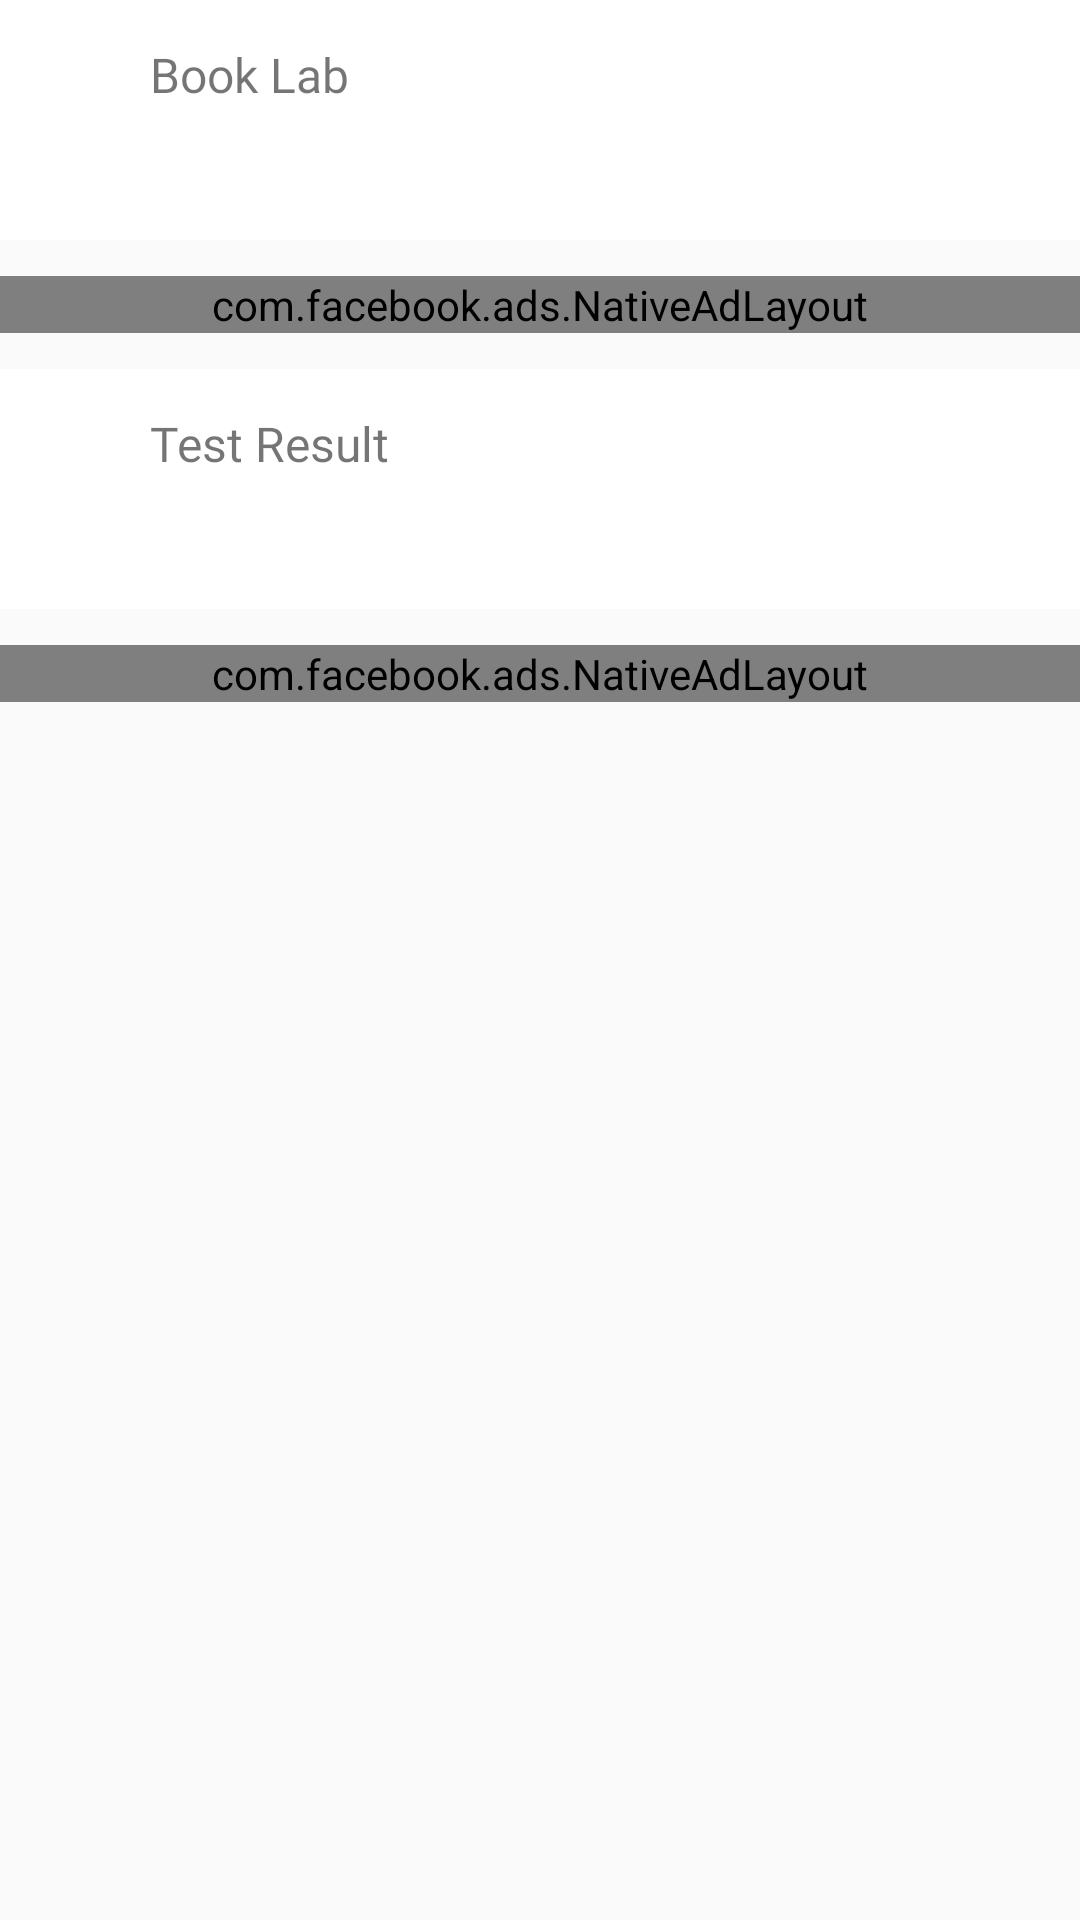

Produce the Android XML layout that renders to this screen, including the resource entries it uses.
<!-- AndroidManifest.xml: application theme AppTheme -->
<!-- res/layout/fragment_visa.xml -->
<?xml version="1.0" encoding="utf-8"?>
<androidx.core.widget.NestedScrollView xmlns:android="http://schemas.android.com/apk/res/android"
    xmlns:app="http://schemas.android.com/apk/res-auto"
    xmlns:tools="http://schemas.android.com/tools"
    android:layout_width="match_parent"
    android:layout_height="match_parent"
    android:background="@color/white_25"
    tools:context=".view.fragment.ToolsFragment">


    
    <LinearLayout
        android:layout_width="match_parent"
        android:layout_height="match_parent"
        android:orientation="vertical">

        <LinearLayout
            android:layout_width="match_parent"
            android:layout_height="wrap_content"
            android:background="@color/white"
            android:padding="10dp"
            android:orientation="vertical">

            <LinearLayout
                android:layout_width="match_parent"
                android:layout_height="wrap_content">

                <ImageView
                    android:layout_width="30dp"
                    android:layout_height="30dp"
                    android:src="@drawable/ic_grid"/>

                <TextView
                    android:layout_width="wrap_content"
                    android:layout_height="wrap_content"
                    android:text="Book Lab"
                    android:layout_gravity="center_vertical"
                    android:layout_marginLeft="10dp"
                    android:layout_marginStart="10dp"
                    android:textSize="16sp"
                    android:textColor="@color/black_75"
                    android:fontFamily="@font/montserrat_semibold" />

            </LinearLayout>


            <androidx.recyclerview.widget.RecyclerView
                android:layout_width="match_parent"
                android:layout_height="wrap_content"
                android:id="@+id/rvBookLab"
                android:padding="10dp"
                android:layout_marginTop="10dp"/>

        </LinearLayout>

        <LinearLayout
            android:layout_width="match_parent"
            android:layout_height="wrap_content">

            <com.facebook.ads.NativeAdLayout
                android:id="@+id/native_ad_container_tool_1"
                android:layout_width="match_parent"
                android:layout_height="wrap_content"
                android:orientation="vertical"
                android:layout_marginTop="12dp"
                android:layout_marginBottom="12dp"
                />

        </LinearLayout>

        <LinearLayout
            android:layout_width="match_parent"
            android:layout_height="wrap_content"
            android:background="@color/white"
            android:padding="10dp"
            android:orientation="vertical">

            <LinearLayout
                android:layout_width="match_parent"
                android:layout_height="wrap_content">

                <ImageView
                    android:layout_width="30dp"
                    android:layout_height="30dp"
                    android:src="@drawable/ic_grid"/>

                <TextView
                    android:layout_width="wrap_content"
                    android:layout_height="wrap_content"
                    android:text="Test Result"
                    android:layout_gravity="center_vertical"
                    android:layout_marginLeft="10dp"
                    android:layout_marginStart="10dp"
                    android:textSize="16sp"
                    android:textColor="@color/black_75"
                    android:fontFamily="@font/montserrat_semibold" />

            </LinearLayout>


            <androidx.recyclerview.widget.RecyclerView
                android:layout_width="match_parent"
                android:layout_height="wrap_content"
                android:id="@+id/rvTestResult"
                android:padding="10dp"
                android:layout_marginTop="10dp"/>

        </LinearLayout>


        <LinearLayout
            android:layout_width="match_parent"
            android:layout_height="wrap_content">

            <com.facebook.ads.NativeAdLayout
                android:id="@+id/native_ad_container_tool_2"
                android:layout_width="match_parent"
                android:layout_height="wrap_content"
                android:orientation="vertical"
                android:layout_marginTop="12dp"
                android:layout_marginBottom="12dp"
                />

        </LinearLayout>

    </LinearLayout>

</androidx.core.widget.NestedScrollView>
<!-- resources referenced by this layout -->
<resources>
  <style name="AppTheme" parent="Theme.AppCompat.Light.NoActionBar">
          
          <item name="colorPrimary">@color/colorPrimary</item>
          <item name="colorPrimaryDark">@color/colorPrimaryDark</item>
          <item name="colorAccent">@color/colorAccent</item>
      </style>
  <!-- not gathered from this repository: default colours our renderer supplied (Android Studio template values) -->
  <color name="white">#FFFFFFFF</color>
  <color name="colorPrimary">#FF6200EE</color>
  <color name="colorPrimaryDark">#FF3700B3</color>
  <color name="colorAccent">#FF03DAC5</color>
</resources>
